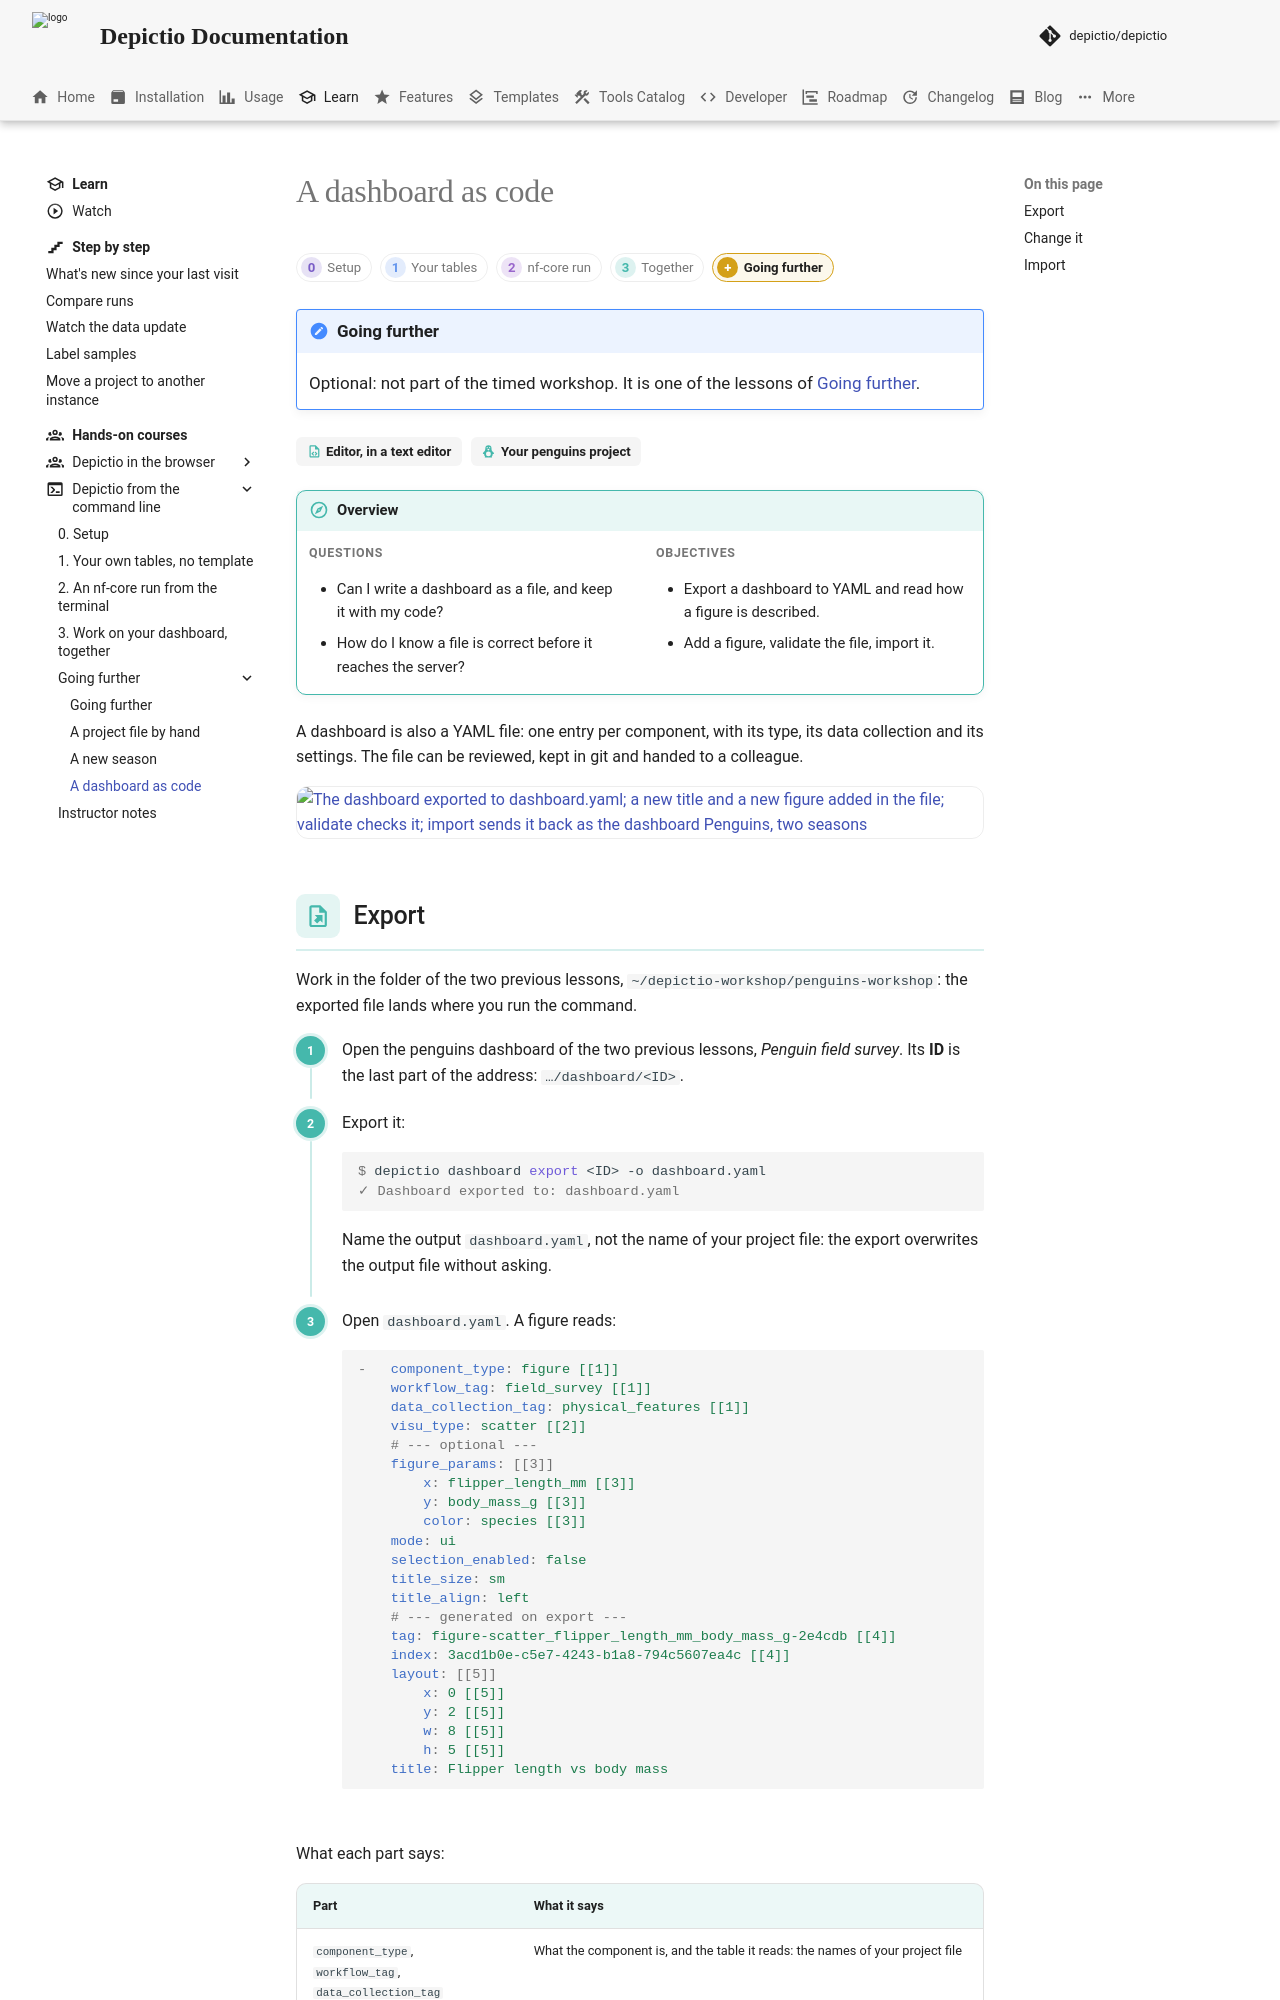

repository: depictio/depictio-docs · page: v1.23.0/tutorials/workshop-cli/dashboard-as-code/index.html · generator: mkdocs

---
glightbox: true
title: "A dashboard as code"
description: "Export a Depictio dashboard to YAML, change it, check it with validate, and import it back."
---

# A dashboard as code

<div class="ws-strip" markdown>
[**0** Setup](setup.md){ .ws-ep0 } [**1** Your tables](project-builder.md){ .ws-ep1 } [**2** nf-core run](nf-core-run.md){ .ws-ep2 } [**3** Together](collaborate-and-export.md){ .ws-ep3 } [**+** Going further](going-further.md){ .ws-ep4 .ws-here }
</div>

!!! note "Going further"
    Optional: not part of the timed workshop. It is one of the lessons of [Going further](going-further.md).

<div class="ws-meta ws-ep3" markdown>
<span class="ws-chip" markdown="span">:material-file-code-outline: **Editor, in a text editor**</span> <span class="ws-chip" markdown="span">:material-penguin: **Your penguins project**</span>
</div>

!!! overview "Overview"
    **Questions**

    - Can I write a dashboard as a file, and keep it with my code?
    - How do I know a file is correct before it reaches the server?

    **Objectives**

    - Export a dashboard to YAML and read how a figure is described.
    - Add a figure, validate the file, import it.

A dashboard is also a YAML file: one entry per component, with its type, its data collection and its settings. The file can be reviewed, kept in git and handed to a colleague.

![The dashboard exported to dashboard.yaml; a new title and a new figure added in the file; validate checks it; import sends it back as the dashboard Penguins, two seasons](../../images/tutorials/workshop-cli/diagrams/as-code_light.png#only-light){ .ws-diagram }
![The dashboard exported to dashboard.yaml; a new title and a new figure added in the file; validate checks it; import sends it back as the dashboard Penguins, two seasons](../../images/tutorials/workshop-cli/diagrams/as-code_dark.png#only-dark){ .ws-diagram }
